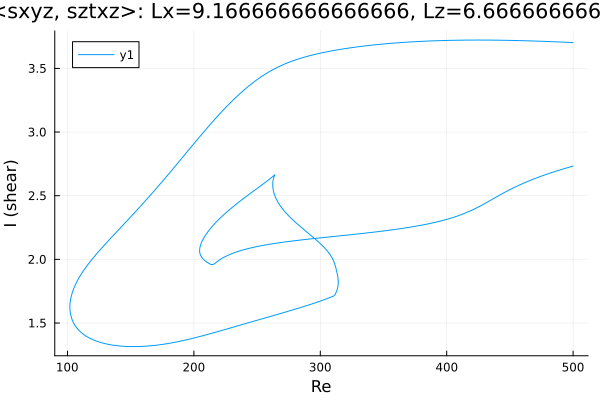

Values plotted in this chart, from the file beside it:
Re, shear
500.0, 3.703
498.6, 3.703
497.2, 3.704
495.8, 3.705
494.4, 3.705
492.9, 3.706
491.5, 3.707
490.1, 3.707
488.7, 3.708
487.3, 3.708
486.3, 3.709
484.9, 3.709
483.5, 3.71
482.1, 3.71
480.7, 3.711
479.3, 3.712
477.9, 3.712
476.4, 3.713
475, 3.713
473.6, 3.714
472.2, 3.714
470.8, 3.715
469.4, 3.715
468, 3.715
466.5, 3.716
465.1, 3.716
463.7, 3.717
462.3, 3.717
460.9, 3.718
459.5, 3.718
458.1, 3.718
456.6, 3.719
455.2, 3.719
453.8, 3.719
452.4, 3.72
451, 3.72
449.6, 3.72
448.2, 3.72
446.7, 3.721
445.3, 3.721
443.9, 3.721
442.5, 3.721
441.1, 3.722
439.7, 3.722
438.3, 3.722
436.8, 3.722
435.4, 3.722
434, 3.722
432.6, 3.722
431.2, 3.722
429.8, 3.723
428.4, 3.723
426.9, 3.723
425.5, 3.723
424.1, 3.723
422.7, 3.723
421.3, 3.723
419.9, 3.723
418.5, 3.722
417, 3.722
... 903 more rows
